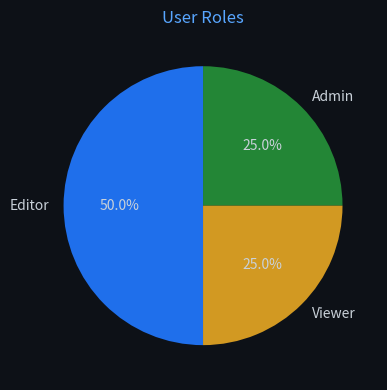

Python code for this plot: (Note: this script raises an exception after producing the figure.)
import matplotlib
matplotlib.use('Agg')
import matplotlib.pyplot as plt
import matplotlib.font_manager as fm
import json

for f in fm.fontManager.ttflist:
    if 'PingFang' in f.name:
        plt.rcParams['font.family'] = f.name
        break
plt.rcParams['axes.unicode_minus'] = False

labels = ["Admin","Editor","Viewer"]
datasets = [{"label":"Users","data":[1,2,1]}]
chartType = "pie"

fig, ax = plt.subplots(figsize=(6, 4))
fig.patch.set_facecolor('#0d1117')
ax.set_facecolor('#161b22')
ax.tick_params(colors='#c9d1d9')

if chartType == 'pie':
    wedges, texts, autotexts = ax.pie(datasets[0]['data'], labels=labels, autopct='%1.1f%%',
        colors=['#238636','#1f6feb','#d29922','#f85149','#a371f7','#3fb950'],
        textprops={'color':'#c9d1d9'})
else:
    for ds in datasets:
        if chartType == 'bar':
            ax.bar(labels, ds['data'], label=ds['label'])
        elif chartType == 'line':
            ax.plot(labels, ds['data'], marker='o', label=ds['label'])
    ax.legend(facecolor='#161b22', edgecolor='#30363d', labelcolor='#c9d1d9')

ax.set_title("User Roles", color='#58a6ff', fontsize=12)
plt.tight_layout()
plt.savefig("/Users/wisonzhu/projects/ag-ui-demo/.tmp/chart_o1i5wm.png", dpi=100, bbox_inches='tight', facecolor='#0d1117')
